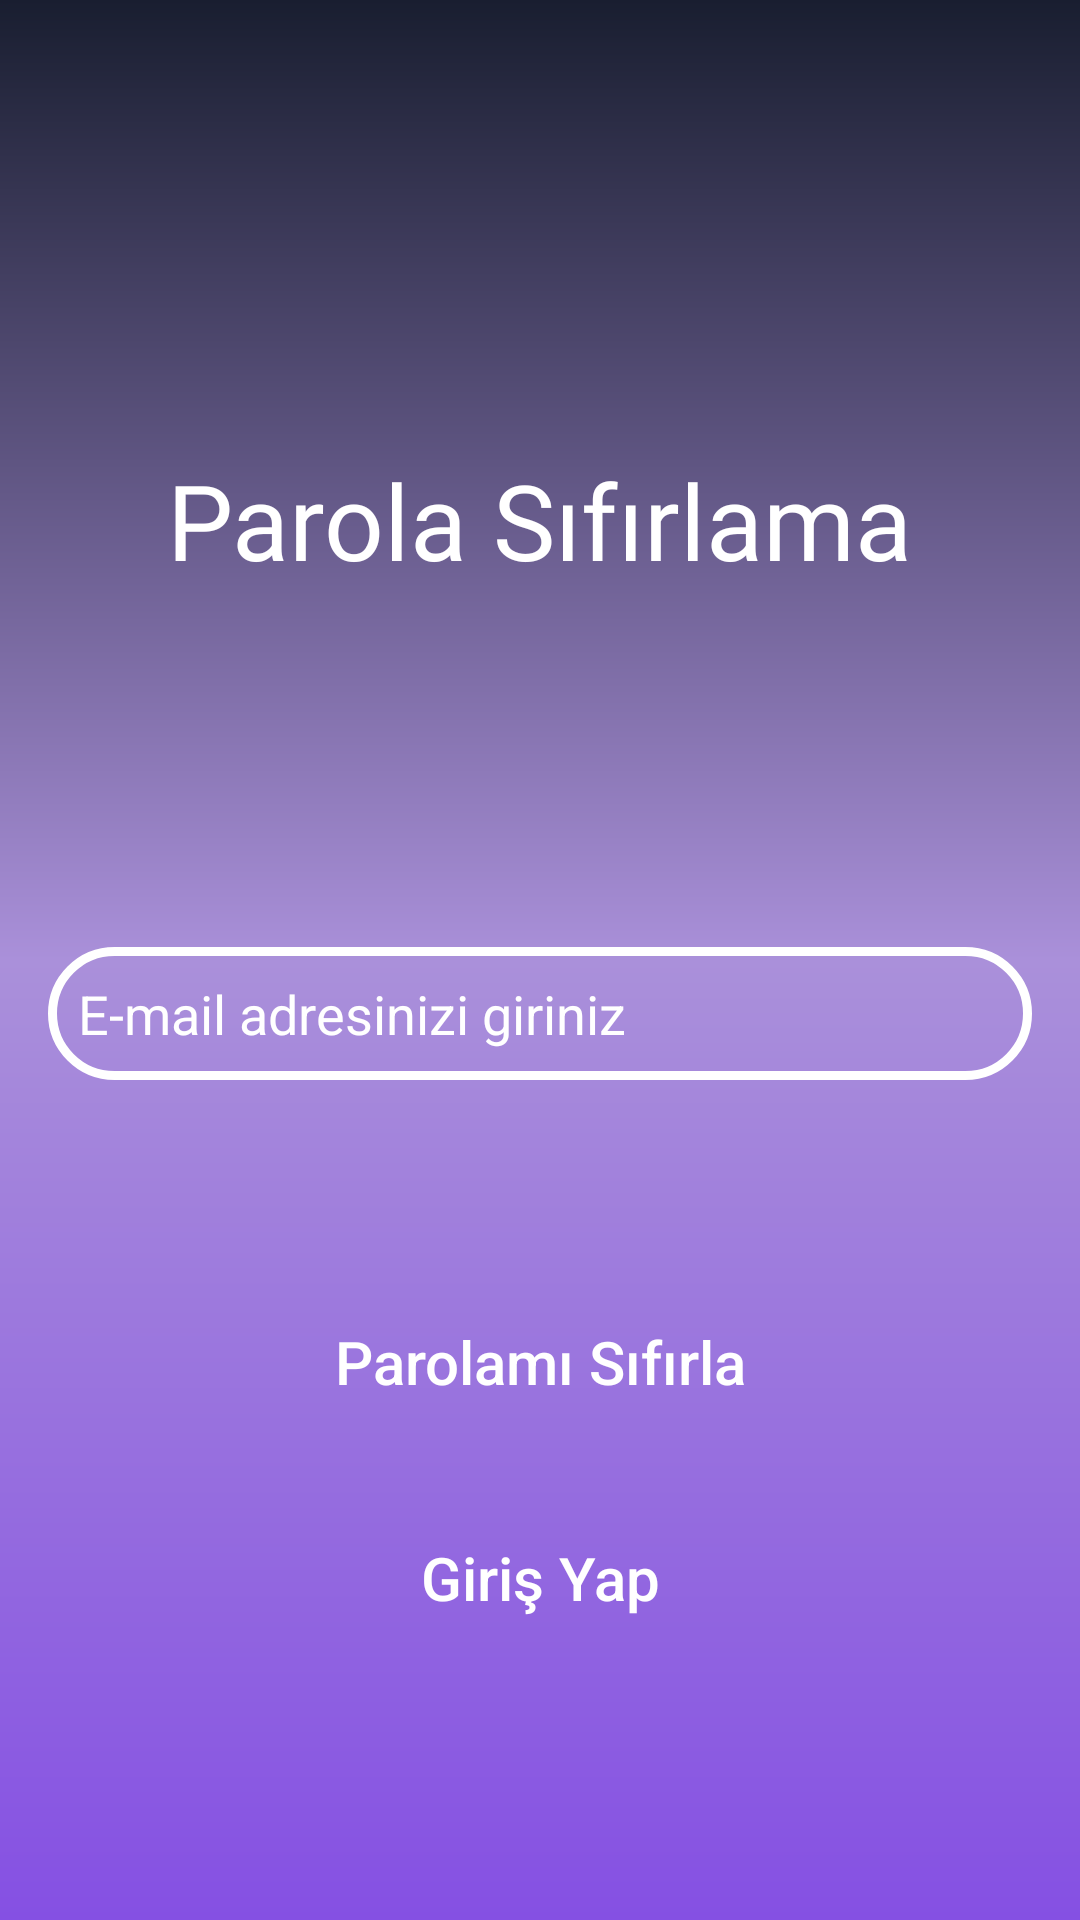

The Android layout XML behind this screen, and the referenced resources:
<!-- AndroidManifest.xml: application theme Theme.EnglishProje -->
<!-- res/layout/activity_psifirla.xml -->
<?xml version="1.0" encoding="utf-8"?>
<androidx.constraintlayout.widget.ConstraintLayout xmlns:android="http://schemas.android.com/apk/res/android"
    xmlns:app="http://schemas.android.com/apk/res-auto"
    xmlns:tools="http://schemas.android.com/tools"
    android:layout_width="match_parent"
    android:layout_height="match_parent"
    android:background="@drawable/consraintarkaplan"
    tools:context=".PSifirlaActivity">

    <TextView
        android:id="@+id/psifirlaText"
        android:layout_width="wrap_content"
        android:layout_height="wrap_content"
        android:layout_marginStart="16dp"
        android:layout_marginTop="150dp"
        android:layout_marginEnd="16dp"
        android:fontFamily="@font/aclonica"
        android:text="Parola Sıfırlama"
        android:textColor="@color/textColor"
        android:textSize="35dp"
        app:layout_constraintBottom_toTopOf="@+id/psifirlaMesaj"
        app:layout_constraintEnd_toEndOf="parent"
        app:layout_constraintStart_toStartOf="parent"
        app:layout_constraintTop_toTopOf="parent" />

    <EditText
        android:id="@+id/psifirlaEmail"
        android:layout_width="0dp"
        android:layout_height="wrap_content"
        android:layout_marginStart="16dp"
        android:layout_marginTop="70dp"
        android:layout_marginEnd="16dp"
        android:background="@drawable/edittextarkaplan"
        android:ems="10"
        android:hint="E-mail adresinizi giriniz"
        android:inputType="textEmailAddress"
        android:padding="10dp"
        android:textColorHint="@color/textColor"
        app:layout_constraintBottom_toTopOf="@+id/psifirlaButton"
        app:layout_constraintEnd_toEndOf="parent"
        app:layout_constraintStart_toStartOf="parent"
        app:layout_constraintTop_toBottomOf="@+id/psifirlaMesaj" />

    <Button
        android:id="@+id/psifirlaGirisYap"
        android:layout_width="wrap_content"
        android:layout_height="wrap_content"
        android:layout_marginStart="16dp"
        android:layout_marginTop="24dp"
        android:layout_marginEnd="16dp"
        android:layout_marginBottom="100dp"
        android:background="@drawable/buttonarkaplan"
        android:text="Giriş Yap"
        android:textAllCaps="false"
        android:textColor="@color/textColor"
        android:textSize="20dp"
        app:layout_constraintBottom_toBottomOf="parent"
        app:layout_constraintEnd_toEndOf="parent"
        app:layout_constraintStart_toStartOf="parent"
        app:layout_constraintTop_toBottomOf="@+id/psifirlaButton" />

    <Button
        android:id="@+id/psifirlaButton"
        android:layout_width="wrap_content"
        android:layout_height="wrap_content"
        android:layout_marginStart="16dp"
        android:layout_marginTop="70dp"
        android:layout_marginEnd="16dp"
        android:background="@drawable/buttonarkaplan"
        android:text="Parolamı Sıfırla"
        android:textAllCaps="false"
        android:textColor="@color/textColor"
        android:textSize="20dp"
        app:layout_constraintBottom_toTopOf="@+id/psifirlaGirisYap"
        app:layout_constraintEnd_toEndOf="parent"
        app:layout_constraintStart_toStartOf="parent"
        app:layout_constraintTop_toBottomOf="@+id/psifirlaEmail" />

    <TextView
        android:id="@+id/psifirlaMesaj"
        android:layout_width="wrap_content"
        android:layout_height="wrap_content"
        android:layout_marginStart="16dp"
        android:layout_marginTop="32dp"
        android:layout_marginEnd="16dp"
        android:textAlignment="center"
        android:textColor="@color/textColor"
        android:textSize="20dp"
        app:layout_constraintEnd_toEndOf="parent"
        app:layout_constraintStart_toStartOf="parent"
        app:layout_constraintTop_toBottomOf="@+id/psifirlaText" />

</androidx.constraintlayout.widget.ConstraintLayout>
<!-- resources referenced by this layout -->
<resources>
  <color name="textColor">#FFFFFFFF</color>
  <!-- drawable consraintarkaplan (drawable) -->
  <?xml version="1.0" encoding="utf-8"?>
  <shape xmlns:android="http://schemas.android.com/apk/res/android">
  <gradient android:angle="90"
      android:startColor="@color/startColor"
      android:centerColor="@color/centerColor"
      android:endColor="@color/endColor"></gradient>
  
  </shape>
  <!-- drawable edittextarkaplan (drawable) -->
  <?xml version="1.0" encoding="utf-8"?>
  <shape xmlns:android="http://schemas.android.com/apk/res/android">
  <corners android:radius="30dp"></corners>
      <stroke android:color="@color/white" android:width="3dp"></stroke>
  </shape>
  <style name="Theme.EnglishProje" parent="Theme.MaterialComponents.NoActionBar">
          
          <item name="colorPrimary">@color/buttonColor</item>
          <item name="colorPrimaryVariant">@color/purple_700</item>
          <item name="colorOnPrimary">@color/white</item>
          
          <item name="colorSecondary">@color/teal_200</item>
          <item name="colorSecondaryVariant">@color/teal_700</item>
          <item name="colorOnSecondary">@color/black</item>
          
          <item name="android:statusBarColor" tools:targetApi="l">?attr/colorPrimaryVariant</item>
          
      </style>
  <color name="startColor">#8550E3</color>
  <color name="centerColor">#AA90DA</color>
  <color name="endColor">#191E30</color>
  <color name="white">#FFFFFFFF</color>
  <color name="buttonColor">#191E30</color>
  <color name="purple_700">#191E30</color>
  <color name="teal_200">#FF03DAC5</color>
  <color name="teal_700">#FF018786</color>
  <color name="black">#FF000000</color>
</resources>
